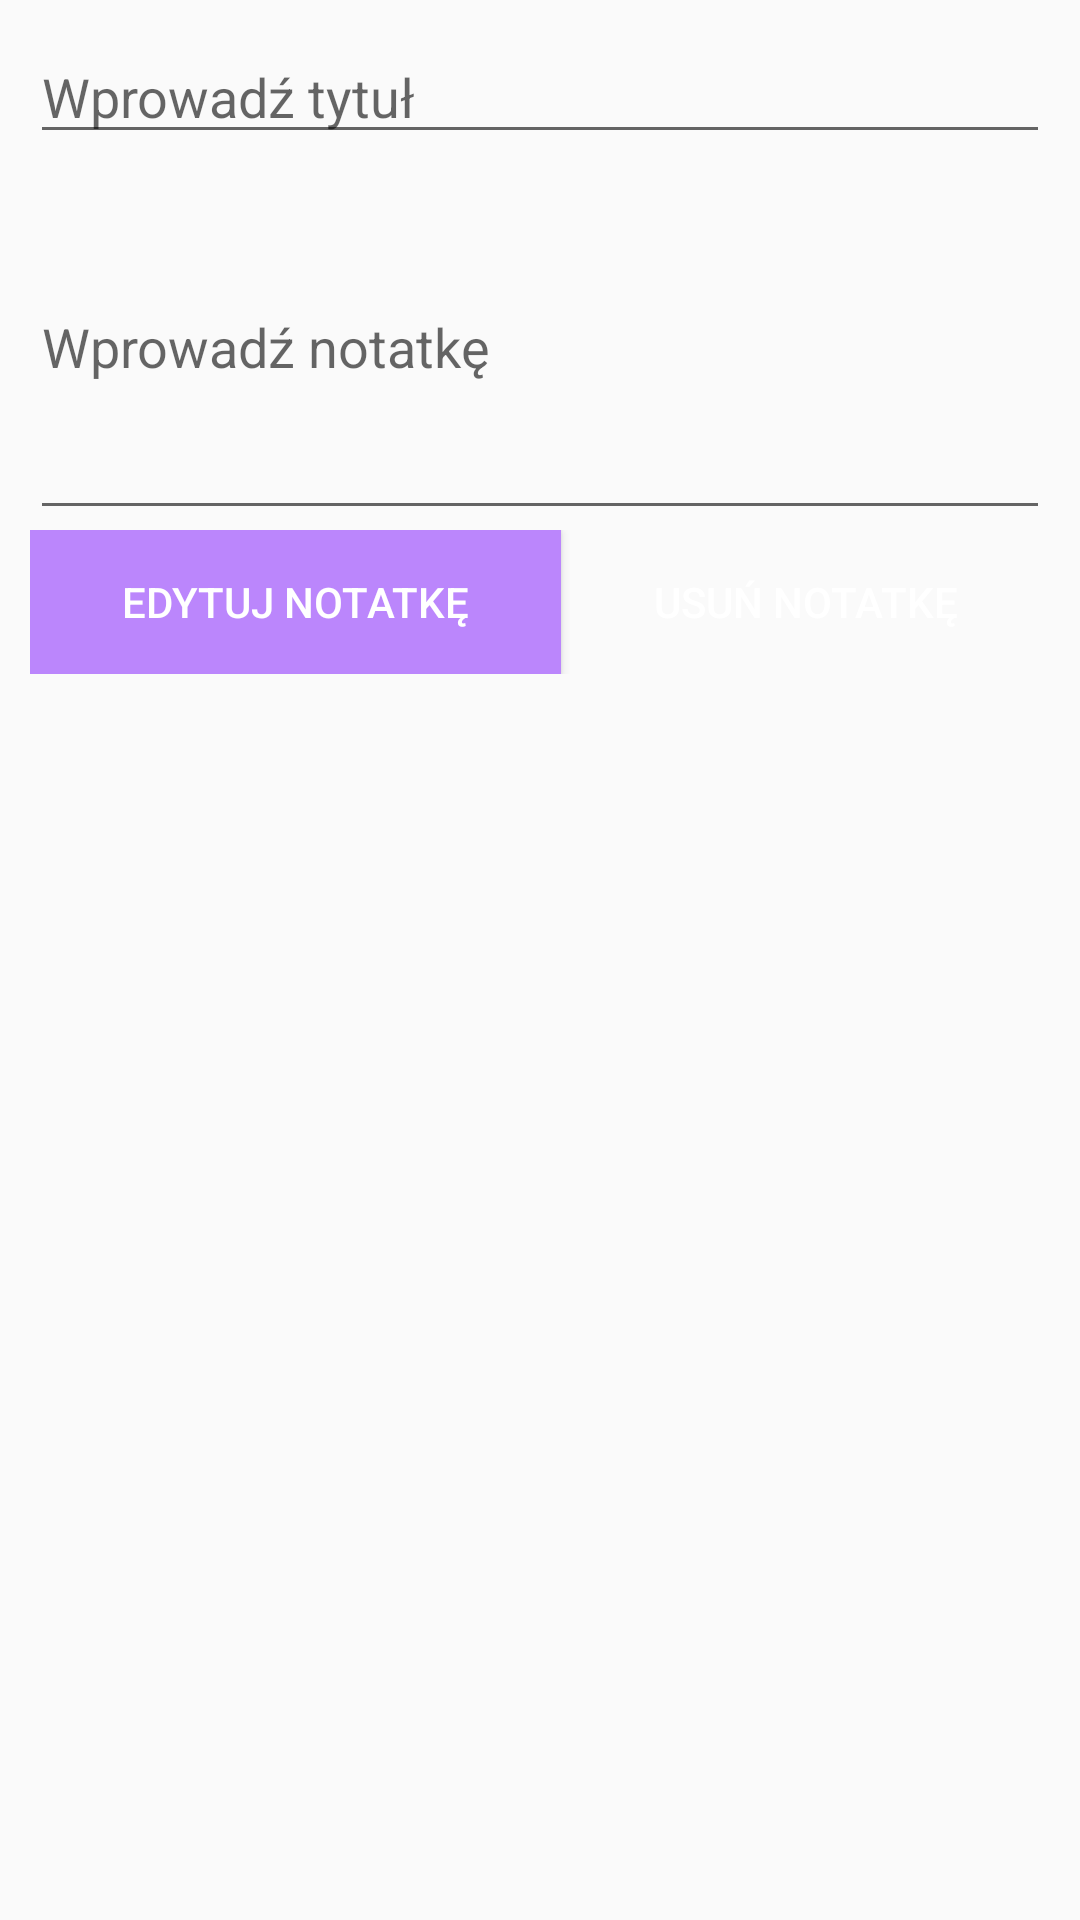

Android layout source for this screen:
<!-- AndroidManifest.xml: application theme Theme.Apki_Projekt -->
<!-- res/layout/activity_update_notatka.xml -->
<?xml version="1.0" encoding="utf-8"?>
<LinearLayout xmlns:app="http://schemas.android.com/apk/res-auto"
    android:layout_width="match_parent"
    android:layout_height="match_parent"
    xmlns:android="http://schemas.android.com/apk/res/android"
    android:orientation="vertical"
    android:padding="10dp">
    <EditText
        android:layout_width="match_parent"
        android:layout_height="wrap_content"
        android:id="@+id/temat_edittext"

        android:ems="10"
        android:hint="Wprowadź tytuł"/>

    <EditText
        android:layout_width="match_parent"
        android:layout_height="wrap_content"
        android:ems="10"
        android:hint="Wprowadź notatkę"
        android:id="@+id/notatka_edittext"
        android:inputType="textMultiLine"
        android:minLines="5">

    </EditText>
    <LinearLayout
        android:layout_width="fill_parent"
        android:layout_height="wrap_content"
        android:weightSum="2"
        android:gravity="center_horizontal"
        android:orientation="horizontal"
        >
        <Button
            android:layout_width="wrap_content"
            android:layout_height="match_parent"
            android:id="@+id/btn_update"
            android:text="Edytuj notatkę"
            android:layout_weight="1"
            android:background="@color/purple_200"
            android:textColor="@color/white"
            />
        <Button
            android:layout_width="wrap_content"
            android:layout_height="match_parent"
            android:id="@+id/btn_delete"
            android:layout_weight="1"
            android:text="Usuń notatkę"
            android:background="@color/red"
            android:textColor="@color/white"/>
    </LinearLayout>
</LinearLayout>
<!-- resources referenced by this layout -->
<resources>
  <style name="Theme.Apki_Projekt" parent="Theme.AppCompat.DayNight.DarkActionBar">
          
          <item name="colorPrimary">@color/purple_200</item>
          <item name="colorPrimaryVariant">@color/purple_700</item>
          <item name="colorOnPrimary">@color/white</item>
          
          <item name="colorSecondary">@color/teal_200</item>
          <item name="colorSecondaryVariant">@color/teal_700</item>
          <item name="colorOnSecondary">@color/black</item>
          
          <item name="android:statusBarColor" tools:targetApi="l">?attr/colorPrimaryVariant</item>
          
      </style>
  <!-- not gathered from this repository: default colours our renderer supplied (Android Studio template values) -->
  <color name="purple_200">#FFBB86FC</color>
  <color name="purple_700">#FF3700B3</color>
  <color name="teal_200">#FF03DAC5</color>
  <color name="teal_700">#FF018786</color>
  <color name="black">#FF000000</color>
  <color name="white">#FFFFFFFF</color>
</resources>
